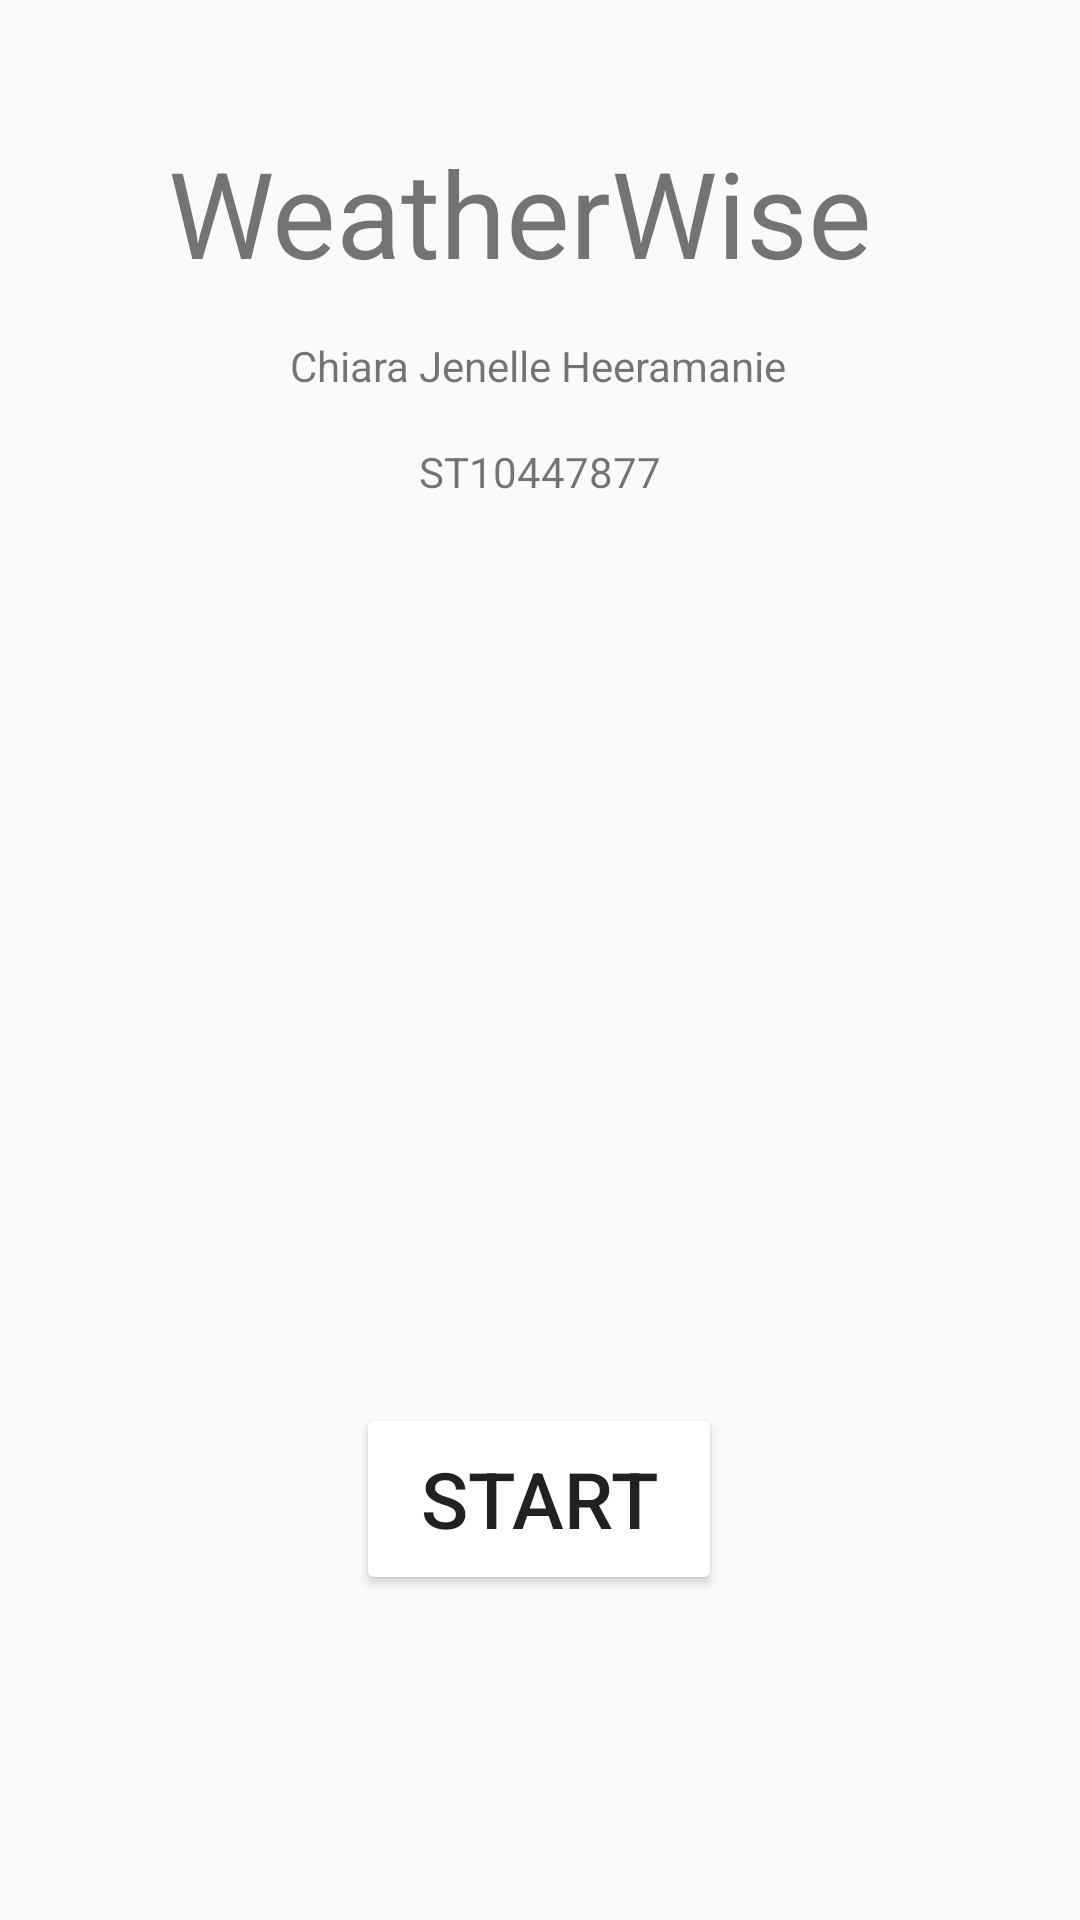

Here is an Android app screen rendered from its layout file. Give the layout XML and the strings, colors and styles it references.
<!-- AndroidManifest.xml: application theme Theme.IMADPRACTICUMEXAM -->
<!-- res/layout/activity_main.xml -->
<?xml version="1.0" encoding="utf-8"?>
<androidx.constraintlayout.widget.ConstraintLayout
    xmlns:android="http://schemas.android.com/apk/res/android"
    xmlns:app="http://schemas.android.com/apk/res-auto"
    xmlns:tools="http://schemas.android.com/tools"
    android:id="@+id/main"
    android:background="@drawable/backgroundsplashscreen"
    android:layout_width="match_parent"
    android:layout_height="match_parent"
    tools:context=".MainActivity">

    <Button
        android:id="@+id/startButton"
        android:layout_width="122dp"
        android:layout_height="64dp"
        android:text="Start"
        android:backgroundTint="@color/white"
        android:textSize="26sp"
        app:layout_constraintBottom_toBottomOf="parent"
        app:layout_constraintEnd_toEndOf="parent"
        app:layout_constraintHorizontal_bias="0.498"
        app:layout_constraintStart_toStartOf="parent"
        app:layout_constraintTop_toTopOf="parent"
        app:layout_constraintVertical_bias="0.812" />

    <TextView
        android:id="@+id/weatherWiseText"
        android:layout_width="248dp"
        android:layout_height="61dp"
        android:text="WeatherWise"
        android:textSize="40dp"
        app:layout_constraintBottom_toBottomOf="parent"
        app:layout_constraintEnd_toEndOf="parent"
        app:layout_constraintStart_toStartOf="parent"
        app:layout_constraintTop_toTopOf="parent"
        app:layout_constraintVertical_bias="0.076" />

    <TextView
        android:id="@+id/nameText"
        android:layout_width="wrap_content"
        android:layout_height="wrap_content"
        android:text="Chiara Jenelle Heeramanie"
        app:layout_constraintBottom_toBottomOf="parent"
        app:layout_constraintEnd_toEndOf="parent"
        app:layout_constraintHorizontal_bias="0.497"
        app:layout_constraintStart_toStartOf="parent"
        app:layout_constraintTop_toTopOf="parent"
        app:layout_constraintVertical_bias="0.181" />

    <TextView
        android:id="@+id/stText"
        android:layout_width="wrap_content"
        android:layout_height="wrap_content"
        android:text="ST10447877"
        app:layout_constraintBottom_toBottomOf="parent"
        app:layout_constraintEnd_toEndOf="parent"
        app:layout_constraintStart_toStartOf="parent"
        app:layout_constraintTop_toTopOf="parent"
        app:layout_constraintVertical_bias="0.238" />
</androidx.constraintlayout.widget.ConstraintLayout>
<!-- resources referenced by this layout -->
<resources>
  <style name="Theme.IMADPRACTICUMEXAM" parent="Base.Theme.IMADPRACTICUMEXAM" />
  <style name="Base.Theme.IMADPRACTICUMEXAM" parent="Theme.AppCompat.DayNight.DarkActionBar">
          
          
      </style>
  <!-- not gathered from this repository: default colours our renderer supplied (Android Studio template values) -->
  <color name="white">#FFFFFFFF</color>
</resources>
